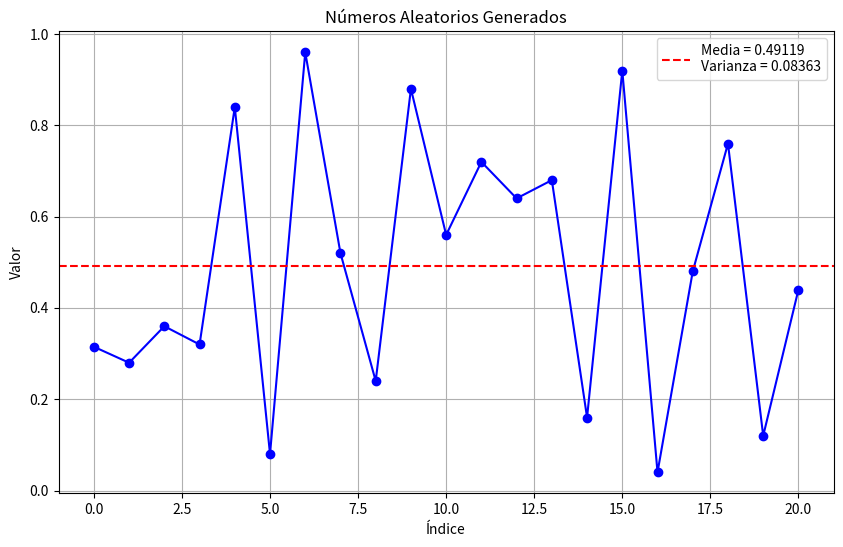

Here is the Python script that generated this plot:

import matplotlib.pyplot as plt


class GeneradorLehmer:

    def __init__(self, a, mod, semilla):        
        self.mod = mod
        self.semilla = semilla
        self.multiplicador = a

    def generar(self):
        self.aleatorios = []

        self.aleatorios.append(self.semilla)

        index = 1
        generar = True
        
        while generar:
            
            n = self.aleatorios[index - 1] * self.multiplicador
            n = n % self.mod

            if n in self.aleatorios:
                generar = False
                self.__normalizar()
                break
            else:
                index += 1

            self.aleatorios.append(n)

        
        return self.aleatorios
    
    def __normalizar(self):
        for z in range(len(self.aleatorios)):
            self.aleatorios[z] = self.aleatorios[z] / self.mod

    def obtenerMedia(self):
        if self.aleatorios:
            media = sum(self.aleatorios) / len(self.aleatorios)
            return media
        else:
            return 0


    def obtenerVarianza(self):
        promedio = self.obtenerMedia()
        sumaCuadrada = 0
        for num in self.aleatorios:
            sumaCuadrada += pow((num - promedio), 2)
        varianza = sumaCuadrada / (len(self.aleatorios) - 1)
        return varianza


modulo = 1000
seed = 315
multiplicador = 712


algoritmo = GeneradorLehmer(multiplicador, modulo, seed)
pseudoaleatorios = algoritmo.generar()
media = algoritmo.obtenerMedia()
varianza = algoritmo.obtenerVarianza()

print(f'El ciclo de vida de la secuencia es de {len(pseudoaleatorios)}')
print(f'La media de la secuencia es de {media}')
print(f'La varianza de la secuencia es de {varianza}')


x = range(len(pseudoaleatorios))

plt.figure(figsize=(10, 6))  
plt.plot(x, pseudoaleatorios, 'b-o')  
plt.axhline(y=media, color='r', linestyle='--', label=f'Media = {media:.5f}\nVarianza = {varianza:.5f}')

plt.title('Números Aleatorios Generados')
plt.xlabel('Índice')
plt.ylabel('Valor')
plt.grid(True)
plt.legend()

plt.show()